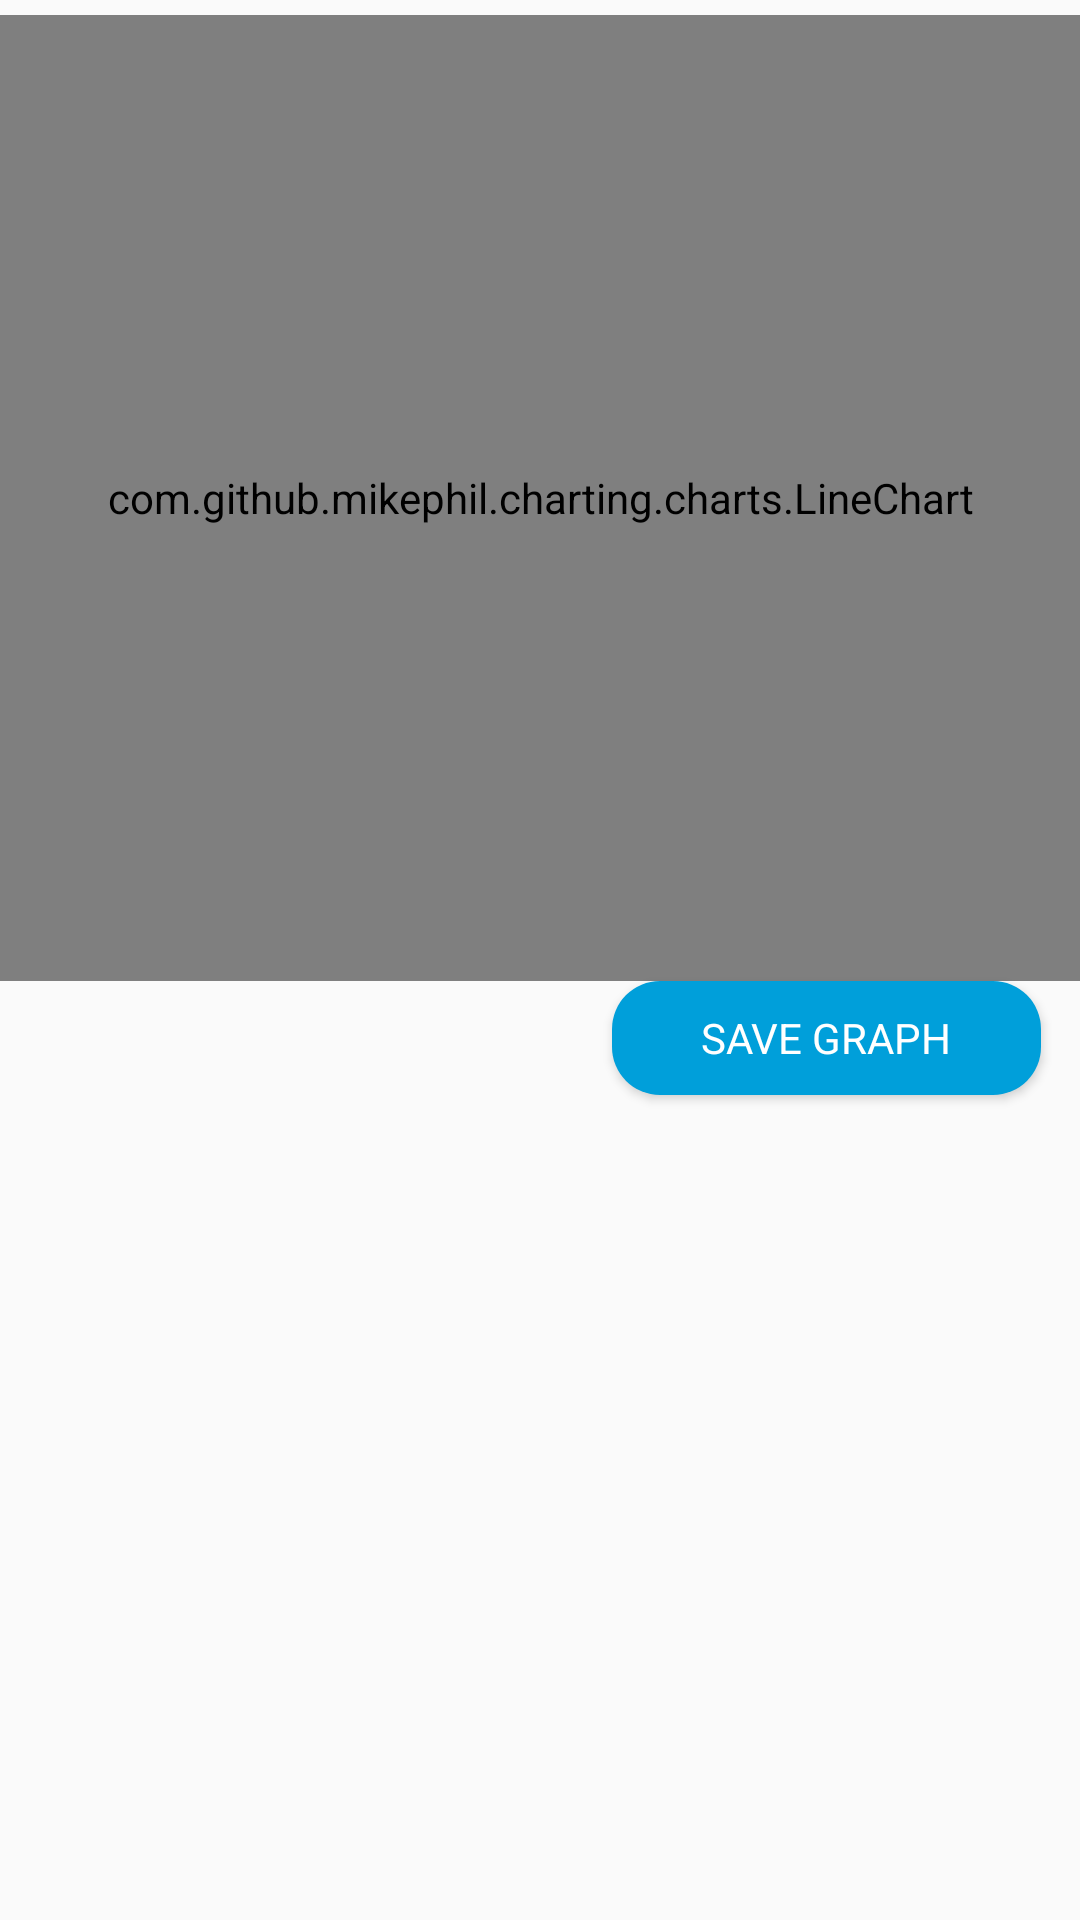

The Android layout XML behind this screen, and the referenced resources:
<!-- AndroidManifest.xml: application theme AppTheme -->
<!-- res/layout/activity_chart.xml -->
<?xml version="1.0" encoding="utf-8"?>


<RelativeLayout xmlns:android="http://schemas.android.com/apk/res/android"
    android:layout_width="match_parent"
    android:layout_height="match_parent">

    <com.github.mikephil.charting.charts.LineChart
        android:id="@+id/linechart"
        android:layout_width="match_parent"
        android:layout_height="322dp"
        android:layout_alignParentStart="true"
        android:layout_alignParentTop="true"
        android:layout_marginTop="5dp" />

    <Button
        android:id="@+id/btnGraph"
        android:layout_width="143dp"
        android:layout_height="38dp"

        android:layout_alignParentEnd="true"
        android:layout_below="@+id/linechart"
        android:layout_marginEnd="13dp"
        android:background="@drawable/rounded_button"
        android:fontFamily="sans-serif"
        android:text="@string/save_graph"
        android:textColor="@android:color/white" />

    <ProgressBar
        android:id="@+id/progressBar4"
        style="?android:attr/progressBarStyle"
        android:layout_width="wrap_content"
        android:layout_height="wrap_content"
        android:layout_alignParentBottom="true"
        android:layout_centerHorizontal="true"
        android:layout_marginBottom="4dp" />
</RelativeLayout>
<!-- resources referenced by this layout -->
<resources>
  <!-- drawable rounded_button (drawable) -->
  <?xml version="1.0" encoding="utf-8"?>
  
  <shape xmlns:android="http://schemas.android.com/apk/res/android"
      android:shape="rectangle">
      <solid android:color="@color/bright_blue" />
      <corners
          android:bottomLeftRadius="16dp"
          android:bottomRightRadius="16dp"
          android:topLeftRadius="16dp"
          android:topRightRadius="16dp" />
  </shape>
  <string name="save_graph">Save Graph</string>
  <style name="AppTheme" parent="Theme.AppCompat.Light.NoActionBar">
          
          <item name="colorPrimary">@color/colorPrimary</item>
          <item name="colorPrimaryDark">@color/colorPrimaryDark</item>
          <item name="colorAccent">@color/colorAccent</item>
      </style>
  <color name="bright_blue">#009FDA</color>
  <color name="colorPrimary">#111</color>
  <color name="colorPrimaryDark">#111</color>
  <color name="colorAccent">#ea3732</color>
</resources>
